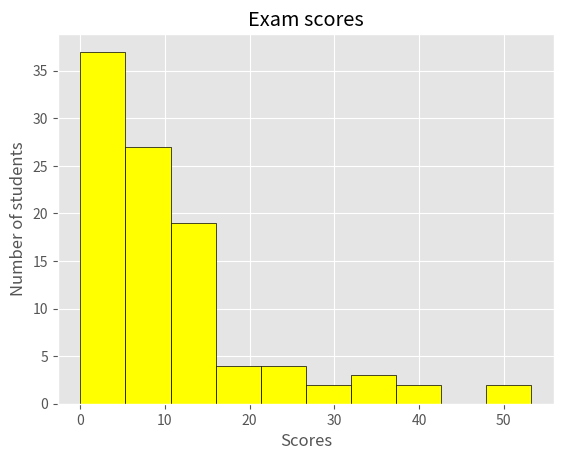

Write Python code to recreate this figure.
from matplotlib import pyplot as plt 
import numpy as np
plt.style.use("ggplot")
#print(plt.style.available)

scores = np.random.exponential(scale=10, size=100)
scores = np.clip(scores, 0, 100)
plt.hist(scores, bins=10, color="yellow", edgecolor='black')

plt.title("Exam scores")
plt.xlabel("Scores")
plt.ylabel("Number of students")
plt.savefig("My pretty expo_histo")
plt.show()
